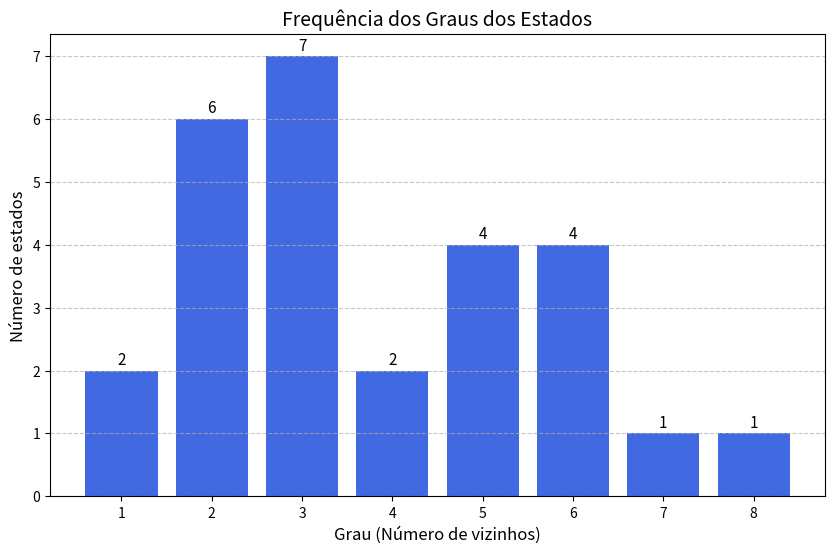

Generate this figure with matplotlib:
import matplotlib.pyplot as plt

class Grafo:
    def __init__(self, estados):
        self.estados = estados
        self.nomes = list(estados.keys())  # Lista dos estados
        self.num_vertices = len(self.nomes)
        self.num_arestas = sum(len(v) for v in estados.values()) // 2  # Cada aresta é contada duas vezes

        # Criar matriz de adjacência
        self.matriz_adjacencia = [[0] * self.num_vertices for _ in range(self.num_vertices)]
        self._construir_matriz_adjacencia()

    def _construir_matriz_adjacencia(self):
        """Constrói a matriz de adjacência"""
        for i, estado in enumerate(self.nomes):
            for vizinho in self.estados[estado]:
                j = self.nomes.index(vizinho)
                self.matriz_adjacencia[i][j] = 1  # Conexão entre os estados

    def exibir_matriz_adjacencia(self):
        """Exibe a matriz de adjacência formatada e alinhada corretamente"""
        espaco = 3  # Define um espaçamento adequado para alinhamento
        print("\nMatriz de Adjacência:\n")

        # Cabeçalho com os nomes dos estados alinhados corretamente
        cabecalho = "    " + " ".join(f"{nome:>{espaco}}" for nome in self.nomes)
        print(cabecalho)

        # Exibição das linhas da matriz
        for i, linha in enumerate(self.matriz_adjacencia):
            linha_formatada = " ".join(f"{valor:>{espaco}}" for valor in linha)
            print(f"{self.nomes[i]:<3} {linha_formatada}")  # Nome do estado + linha da matriz

    def calcular_graus(self):
        """Calcula o grau de cada estado"""
        return {estado: sum(self.matriz_adjacencia[i]) for i, estado in enumerate(self.nomes)}

    def identificar_grau_max_min(self):
        """Identifica os estados com maior e menor quantidade de vizinhos"""
        graus = self.calcular_graus()
        grau_maximo = max(graus.values())
        grau_minimo = min(graus.values())

        estados_max_grau = [estado for estado, grau in graus.items() if grau == grau_maximo]
        estados_min_grau = [estado for estado, grau in graus.items() if grau == grau_minimo]

        return estados_max_grau, estados_min_grau, grau_maximo, grau_minimo

    def listar_vizinhos(self, estado):
        """Lista os vizinhos de um estado"""
        index = self.nomes.index(estado)
        return [self.nomes[i] for i, valor in enumerate(self.matriz_adjacencia[index]) if valor == 1]

    def calcular_frequencia_graus(self):
        """Calcula a frequência dos graus dos vértices"""
        graus = self.calcular_graus()
        frequencia_graus = {}
        for grau in graus.values():
            if grau in frequencia_graus:
                frequencia_graus[grau] += 1
            else:
                frequencia_graus[grau] = 1
        return frequencia_graus

    def exibir_grafico_frequencia_graus(self):
        """Exibe o gráfico da frequência dos graus dos vértices"""
        frequencia_graus = self.calcular_frequencia_graus()

        plt.figure(figsize=(10, 6))
        plt.bar(frequencia_graus.keys(), frequencia_graus.values(), color='royalblue')

        # Configuração do gráfico
        plt.xlabel("Grau (Número de vizinhos)", fontsize=12)
        plt.ylabel("Número de estados", fontsize=12)
        plt.title("Frequência dos Graus dos Estados", fontsize=14)

        # Garante que os graus apareçam ordenados no eixo X
        plt.xticks(sorted(frequencia_graus.keys()))

        plt.grid(axis="y", linestyle="--", alpha=0.7)

        # Exibir valores no topo das barras
        for grau, frequencia in frequencia_graus.items():
            plt.text(grau, frequencia + 0.1, str(frequencia), ha='center', fontsize=11)

        # Mostrar o gráfico
        plt.show()


# Definição dos estados e suas conexões (grafo)
estados = {
    "AC": ["AM", "RO"],
    "AL": ["BA", "PE", "SE"],
    "AP": ["PA"],
    "AM": ["AC", "RO", "MT", "RR", "PA"],
    "BA": ["AL", "ES", "GO", "PE", "SE", "MG", "TO", "PI"],
    "CE": ["PB", "PE", "PI", "RN"],
    "ES": ["BA", "MG", "RJ"],
    "GO": ["BA", "MT", "MS", "MG", "DF", "TO"],
    "MA": ["PA", "PI", "TO"],
    "MT": ["AM", "GO", "MS", "TO", "PA", "RO"],
    "MS": ["GO", "MT", "PR", "SP", "MG"],
    "MG": ["BA", "ES", "GO", "RJ", "SP", "DF", "MS"],
    "PA": ["AP", "AM", "MA", "MT", "RR", "TO"],
    "PB": ["CE", "PE", "RN"],
    "PR": ["MS", "SP", "SC"],
    "PE": ["AL", "BA", "CE", "PB", "PI"],
    "PI": ["CE", "MA", "BA", "TO", "PE"],
    "RJ": ["ES", "MG", "SP"],
    "RN": ["CE", "PB"],
    "RS": ["SC"],
    "RO": ["AC", "AM", "MT"],
    "RR": ["AM", "PA"],
    "SP": ["MS", "MG", "PR", "RJ"],
    "SC": ["PR", "RS"],
    "SE": ["AL", "BA"],
    "TO": ["BA", "GO", "MA", "MT", "PA", "PI"],
    "DF": ["GO", "MG"],
}

# Criando o grafo
grafo = Grafo(estados)

# Exibir Matriz de Adjacência
grafo.exibir_matriz_adjacencia()

# Identificar estados com maior e menor grau
estados_max_grau, estados_min_grau, grau_maximo, grau_minimo = grafo.identificar_grau_max_min()

# Exibir estados com maior número de vizinhos
print("\nEstado(s) com maior número de vizinhos:")
for estado in estados_max_grau:
    vizinhos = ", ".join(grafo.listar_vizinhos(estado))
    print(f"-> {estado}: {grau_maximo} vizinhos ({vizinhos})")

# Exibir estados com menor número de vizinhos
print("\nEstado(s) com menor número de vizinhos:")
for estado in estados_min_grau:
    vizinhos = ", ".join(grafo.listar_vizinhos(estado))
    print(f"-> {estado}: {grau_minimo} vizinhos ({vizinhos})")

# Exibir gráfico da frequência dos graus
grafo.exibir_grafico_frequencia_graus()
